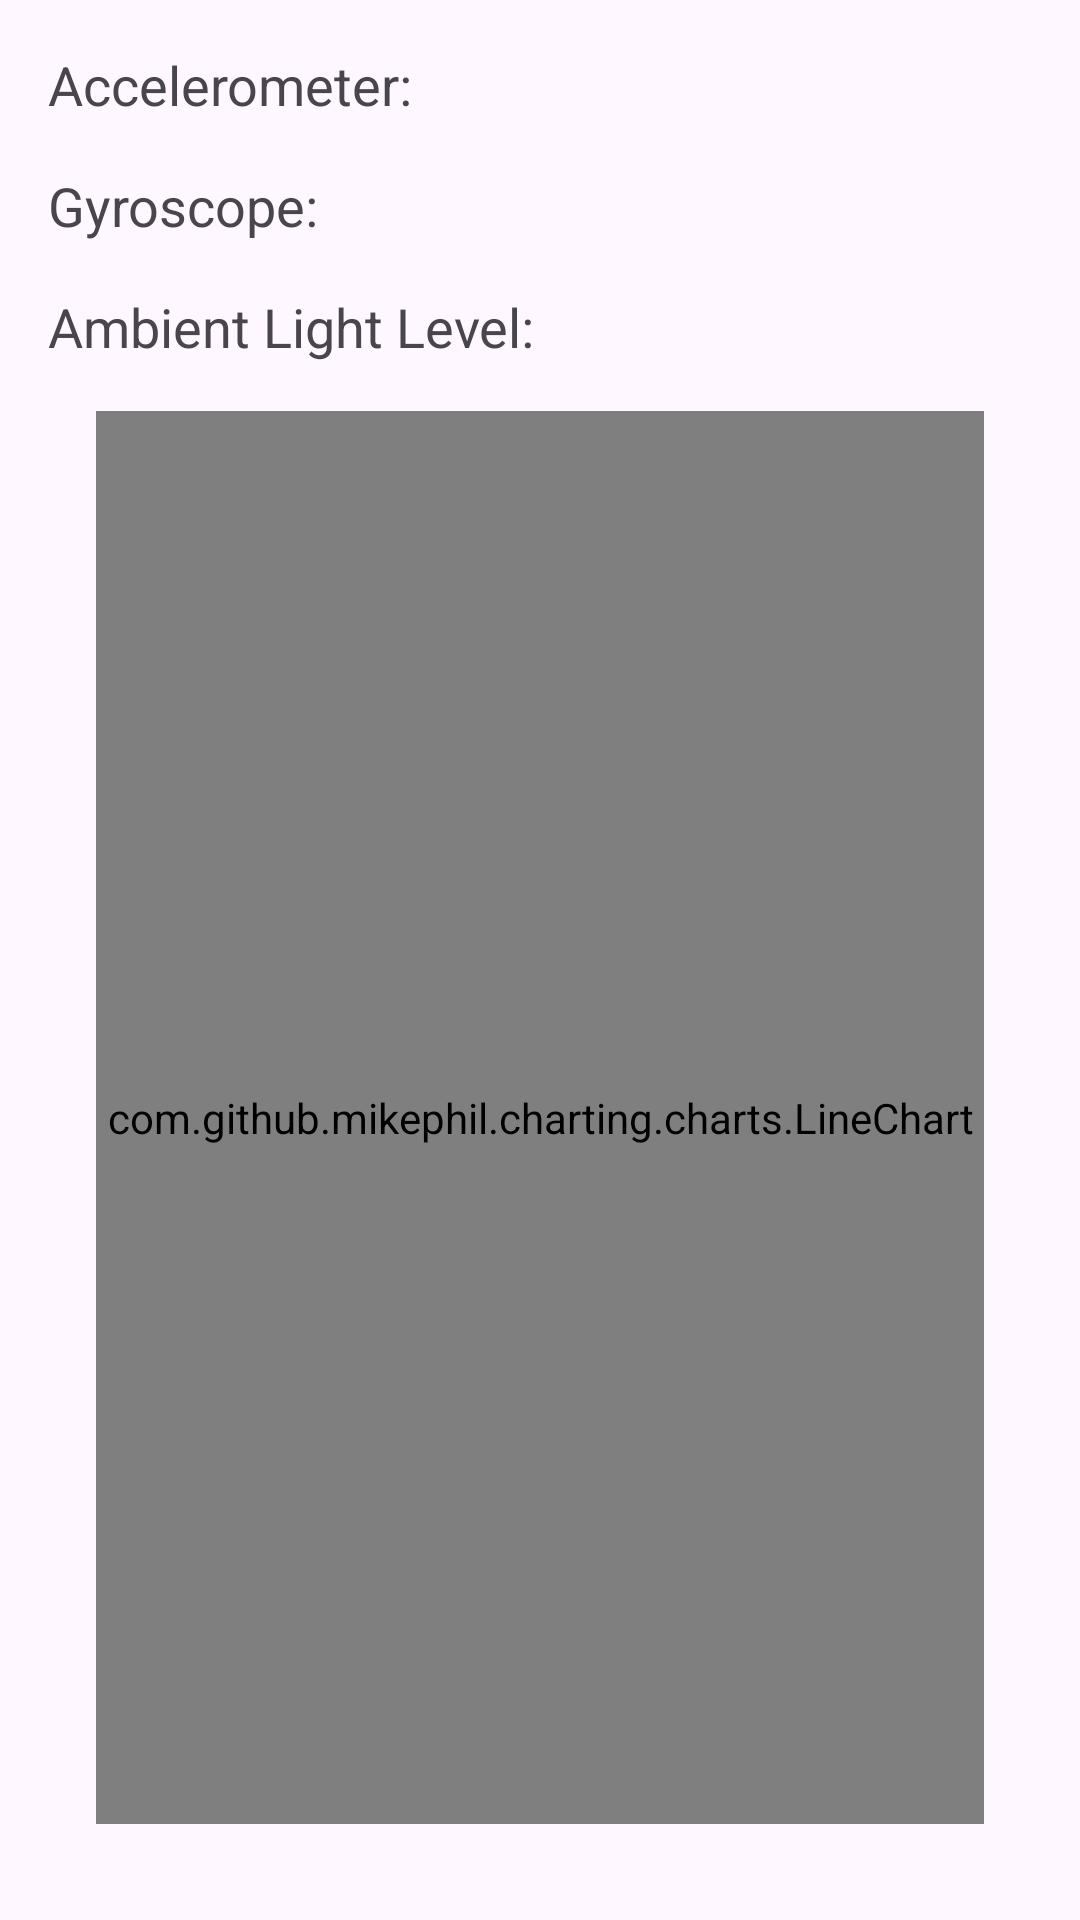

This screen was rendered from an Android layout file. Write that file and the resources it references.
<!-- AndroidManifest.xml: application theme Theme.Stress_detection_app -->
<!-- res/layout/activity_sensor.xml -->
<?xml version="1.0" encoding="utf-8"?>
<RelativeLayout xmlns:android="http://schemas.android.com/apk/res/android"
    android:layout_width="match_parent"
    android:layout_height="match_parent"
    android:padding="16dp">

    <TextView
        android:id="@+id/accelerometerData"
        android:layout_width="wrap_content"
        android:layout_height="wrap_content"
        android:text="Accelerometer: "
        android:textSize="18sp"
        android:layout_alignParentTop="true"/>

    <TextView
        android:id="@+id/gyroscopeData"
        android:layout_width="wrap_content"
        android:layout_height="wrap_content"
        android:text="Gyroscope: "
        android:textSize="18sp"
        android:layout_below="@id/accelerometerData"
        android:layout_marginTop="16dp"/>

    <TextView
        android:id="@+id/lightSensorData"
        android:layout_width="wrap_content"
        android:layout_height="wrap_content"
        android:layout_below="@id/gyroscopeData"
        android:layout_marginTop="16dp"
        android:text="Ambient Light Level: "
        android:textSize="18sp" />


    <com.github.mikephil.charting.charts.LineChart
        android:id="@+id/accelerometerChart"
        android:layout_width="match_parent"
        android:layout_height="400dp"
        android:layout_below="@+id/lightSensorData"
        android:layout_alignParentStart="true"
        android:layout_alignParentEnd="true"
        android:layout_alignParentBottom="true"
        android:layout_margin="16dp"
        android:layout_marginStart="32dp"
        android:layout_marginTop="179dp"
        android:layout_marginEnd="32dp"
        android:layout_marginBottom="299dp" />


</RelativeLayout>
<!-- resources referenced by this layout -->
<resources>
  <style name="Theme.Stress_detection_app" parent="Base.Theme.Stress_detection_app" />
  <style name="Base.Theme.Stress_detection_app" parent="Theme.Material3.DayNight.NoActionBar">
          
          
      </style>
</resources>
